Run: headless pygame with SDL's dummy video driver; simulated clock (each Clock.tick advances the game by its frame time, no real sleeping); random seed 0; keys injected as events and as key.get_pressed() state; no mouse input.
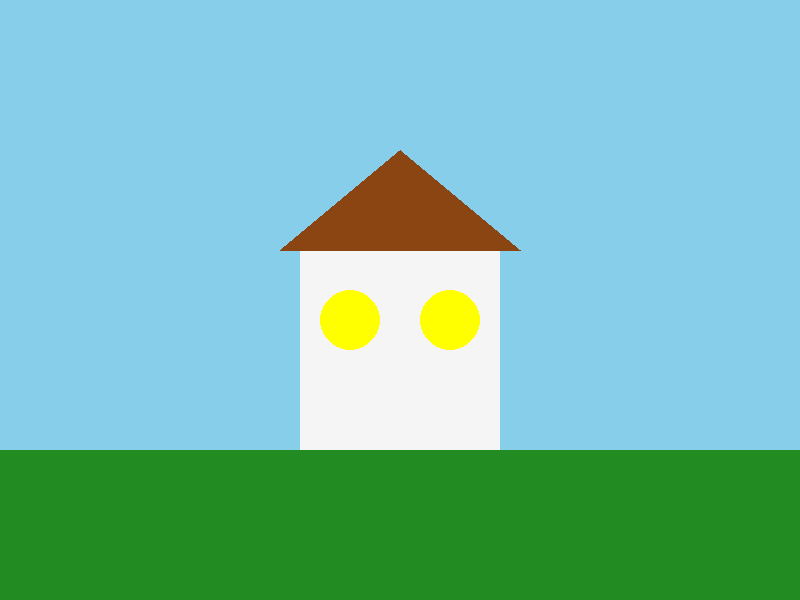
Frame 1 of 4 · flips 1–60 · no input
Frame 2 of 4 · flips 61–180 · tapped SPACE, RETURN · held RIGHT (→), D · screen unchanged from frame 1, image omitted
Frame 3 of 4 · flips 181–300 · held DOWN (↓), S · screen unchanged from frame 2, image omitted
Frame 4 of 4 · flips 301–420 · held LEFT (←), A, UP (↑), W · screen unchanged from frame 3, image omitted

The pygame program that drew these frames:

import pygame
import sys

# 1. Inicializar Pygame
pygame.init()

# --- Configuración de la ventana ---
ANCHO_VENTANA = 800
ALTO_VENTANA = 600
pantalla = pygame.display.set_mode((ANCHO_VENTANA, ALTO_VENTANA))
pygame.display.set_caption("Mi Casa (Presiona R, G, B)")

# --- Definición de colores ---

# Colores estáticos
COLOR_FONDO_CIELO = (135, 206, 235) # Un azul cielo
COLOR_TEJADO = (139, 69, 19)      # Marrón
COLOR_VENTANA = (255, 255, 0)      # Amarillo (luz encendida)
COLOR_CESPED = (34, 139, 34)       # Verde césped

# Colores dinámicos para la casa
COLOR_ROJO = (220, 20, 60)
COLOR_AZUL = (0, 0, 205)
COLOR_VERDE = (0, 128, 0)
COLOR_BLANCO = (245, 245, 245)     # Color inicial

# --- Variable de Estado ---
# El color inicial del cuerpo de la casa será blanco
color_cuerpo_actual = COLOR_BLANCO

# --- Bucle principal del "juego" ---
ejecutando = True
while ejecutando:
    
    # 2. Manejo de eventos
    for evento in pygame.event.get():
        if evento.type == pygame.QUIT:
            ejecutando = False
            
        # Evento: Tecla presionada
        if evento.type == pygame.KEYDOWN:
            if evento.key == pygame.K_ESCAPE:
                ejecutando = False
                
            # --- LÓGICA DE CAMBIO DE COLOR ---
            # Si presionan 'R'
            if evento.key == pygame.K_r:
                print("Cambiando a ROJO")
                color_cuerpo_actual = COLOR_ROJO
            # Si presionan 'B'
            elif evento.key == pygame.K_b:
                print("Cambiando a AZUL")
                color_cuerpo_actual = COLOR_AZUL
            # Si presionan 'G'
            elif evento.key == pygame.K_g:
                print("Cambiando a VERDE")
                color_cuerpo_actual = COLOR_VERDE

    # 3. Lógica de dibujado
    
    # Dibujar el cielo (fondo)
    pantalla.fill(COLOR_FONDO_CIELO)
    
    # Dibujar el césped (un rectángulo grande en la parte inferior)
    pygame.draw.rect(pantalla, COLOR_CESPED, (0, 450, ANCHO_VENTANA, 150))

    # --- DIBUJAR LA CASA ---
    
    # 1. Cuerpo (Rectángulo)
    # Usamos la variable 'color_cuerpo_actual' para el color
    pygame.draw.rect(pantalla, color_cuerpo_actual, (300, 250, 200, 200))
    
    # 2. Tejado (Triángulo / Polígono)
    # (x1, y1), (x2, y2), (x3, y3)
    puntos_tejado = [(280, 250), (520, 250), (400, 150)]
    pygame.draw.polygon(pantalla, COLOR_TEJADO, puntos_tejado)
    
    # 3. Ventanas (Círculos)
    # (centro_x, centro_y), radio
    pygame.draw.circle(pantalla, COLOR_VENTANA, (350, 320), 30)
    pygame.draw.circle(pantalla, COLOR_VENTANA, (450, 320), 30)


    # 4. Actualizar la pantalla
    pygame.display.flip()

# 5. Salir del programa
print("Saliendo del programa.")
pygame.quit()
sys.exit()
